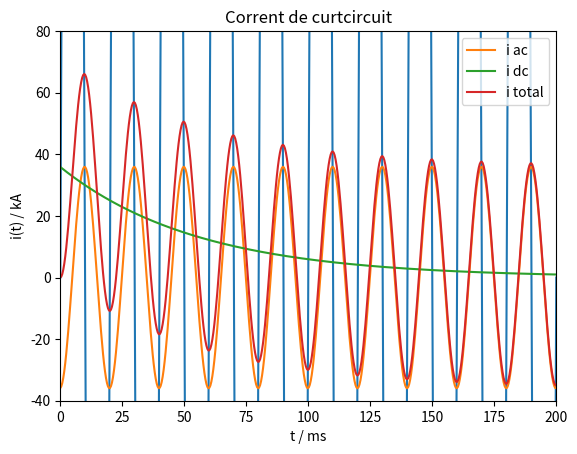

Here is the Python script that generated this plot:
# -*- coding: utf-8 -*-

import numpy as np
from scipy import optimize
import matplotlib.pyplot as plt

# Freqüència, Hz
f = 50
# Tensió, V
U = 400
# Angle inicial de la tensió, rad
φ = 0
# Resistència, Ω
R = 9e-4
# Inductància, H
L = 5e-5

# Velocitat angular, rad/s
ω = 2*np.pi*f

# Angle inicial del corrent AC, rad
α = φ - np.arctan2(ω*L, R)

# Intensitat simètrica (eficaç), A
I_sim = U / np.hypot(R, ω*L)

# Intensitat asimètrica (eficaç), A
I_asim = np.sqrt(3) * I_sim

# Intensitat asimètrica (pic), A
I_asim_pic = 2 * np.sqrt(2) * I_sim

# Factor κ segons CEI 60909-1
κ = 1.02 + 0.98 * np.exp(-3*R/(ω*L))

# Intensitat asimètrica (pic) segons CEI 60909-1, A
I_asim_pic_CEI = κ * np.sqrt(2) * I_sim

# Tensió en funció del temps, V
def u(t):
    return np.sqrt(2) * U * np.sin(ω*t + φ)

# Corrent AC en funció del temps, A
def i_ac(t):
    return np.sqrt(2) * I_sim * np.sin(ω*t + α)

# Corrent DC en funció del temps, A
def i_dc(t):
    return -np.sqrt(2) * I_sim * np.sin(α) * np.exp(-t*R/L)

# Corrent total en funció del temps, A
def i(t):
    return i_ac(t) + i_dc(t)

# Intensitat asimètrica (pic) exacte, A
sol = optimize.minimize_scalar(lambda x: -i(x),
                               bounds=[5e-3, 15e-3],
                               method='bounded')
t_max = sol.x
I_asim_pic_exact = -sol.fun

# Impressió dels resultats
print()
print(f"Intensitat simètrica (eficaç) = {I_sim:.4f} A")
print(f"Intensitat asimètrica (eficaç) = {I_asim:.4f} A")
print(f"Intensitat asimètrica (pic) = {I_asim_pic:.4f} A")
print(f"Factor κ CEI 60909-1 = {κ:.4f}")
print(f"Intensitat asimètrica (pic) CEI 60909-1 = {I_asim_pic_CEI:.4f} A")
print(f"Intensitat asimètrica (pic) exacte = {I_asim_pic_exact:.4f} A (t = {t_max*1000:.4f} ms)")

# Rang de temps, ms
t = np.linspace(0, 200, 500)

# Rang de tensió, V
u_t = u(t/1000)

# Rang de corrent AC, kA
i_ac_t = i_ac(t/1000) / 1000

# Rang de corrent DC, kA
i_dc_t = i_dc(t/1000) / 1000

# Rang de corrent total, kA
i_t = i_ac_t + i_dc_t

# Gràfica de la tensió
plt.plot(t, u_t)
plt.xlim(0, 200)
plt.ylim(-600, 600)
plt.grid()
plt.title("Tensió")
plt.xlabel("t / ms")
plt.ylabel("u(t) / V")
plt.show()

# Gràfica del corrent AC, DC i total
plt.plot(t, i_ac_t, label="i ac")
plt.plot(t, i_dc_t, label="i dc")
plt.plot(t, i_t, label="i total")
plt.xlim(0, 200)
plt.ylim(-40, 80)
plt.grid()
plt.title("Corrent de curtcircuit")
plt.xlabel("t / ms")
plt.ylabel("i(t) / kA")
plt.legend(loc="upper right")
plt.show()
